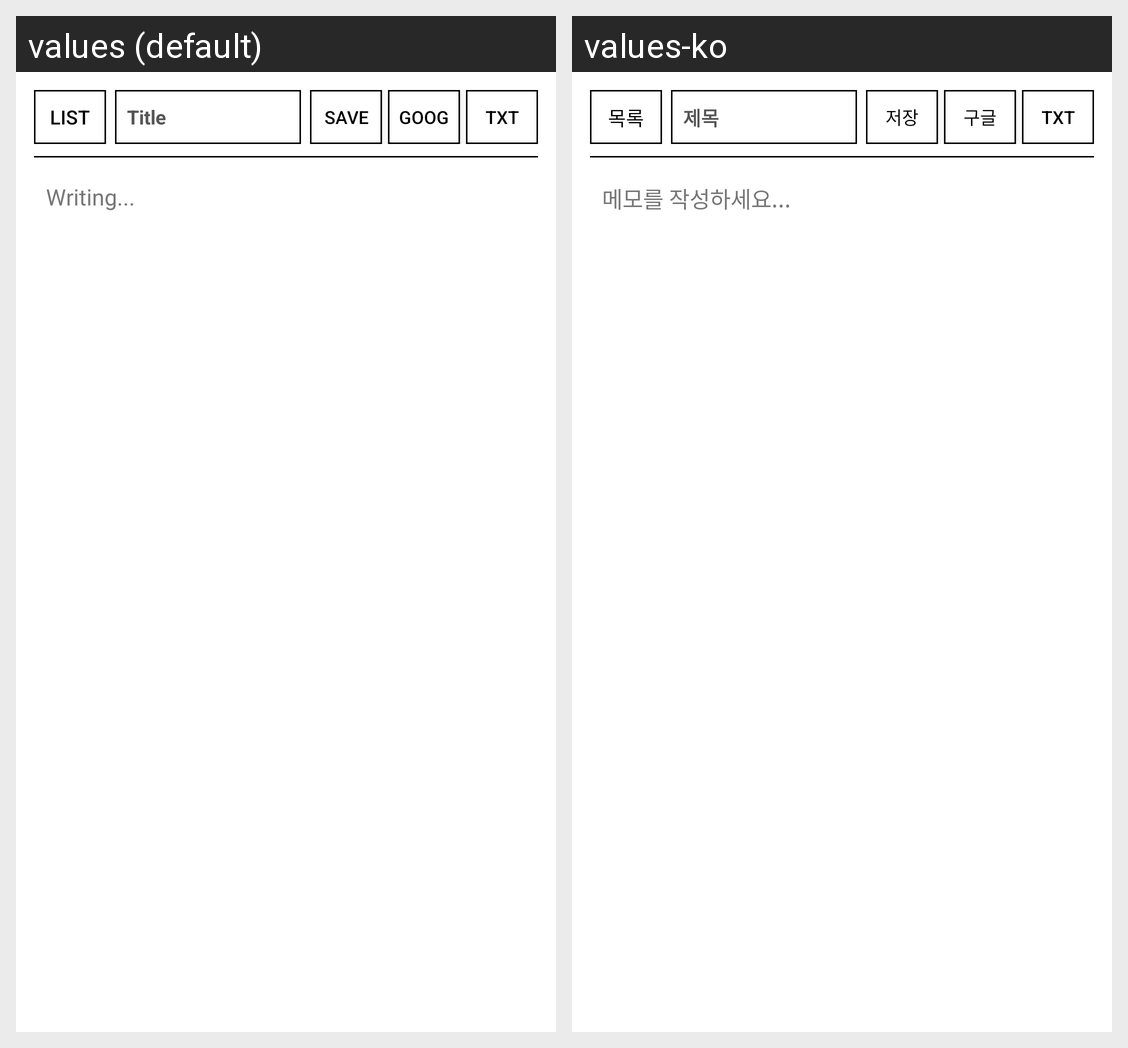

Here is an Android app screen in its default locale and in the app's own translations. Write out the translated-string differences for the strings that appear on this screen.
Android screen res/layout/activity_main.xml rendered under 2 locales, left to right: values (default), values-ko. Device: Nexus 5 (rendered at 1080×1920; each locale shown at half size, 540×960, under a caption strip naming it); theme Theme.EinkNote.
Strings drawn on this screen, with the default value and each locale's value (text and hints the layout hard-codes, and strings that could not be matched under every locale, appear in the picture but are not listed):

btn_back
  values: LIST
  values-ko: 목록

et_title
  values: Title
  values-ko: 제목

btn_save_local
  values: SAVE
  values-ko: 저장

btn_save_google
  values: GOOG
  values-ko: 구글

btn_export
  values: TXT
  values-ko: TXT

et_content
  values: Writing...
  values-ko: 메모를 작성하세요...
